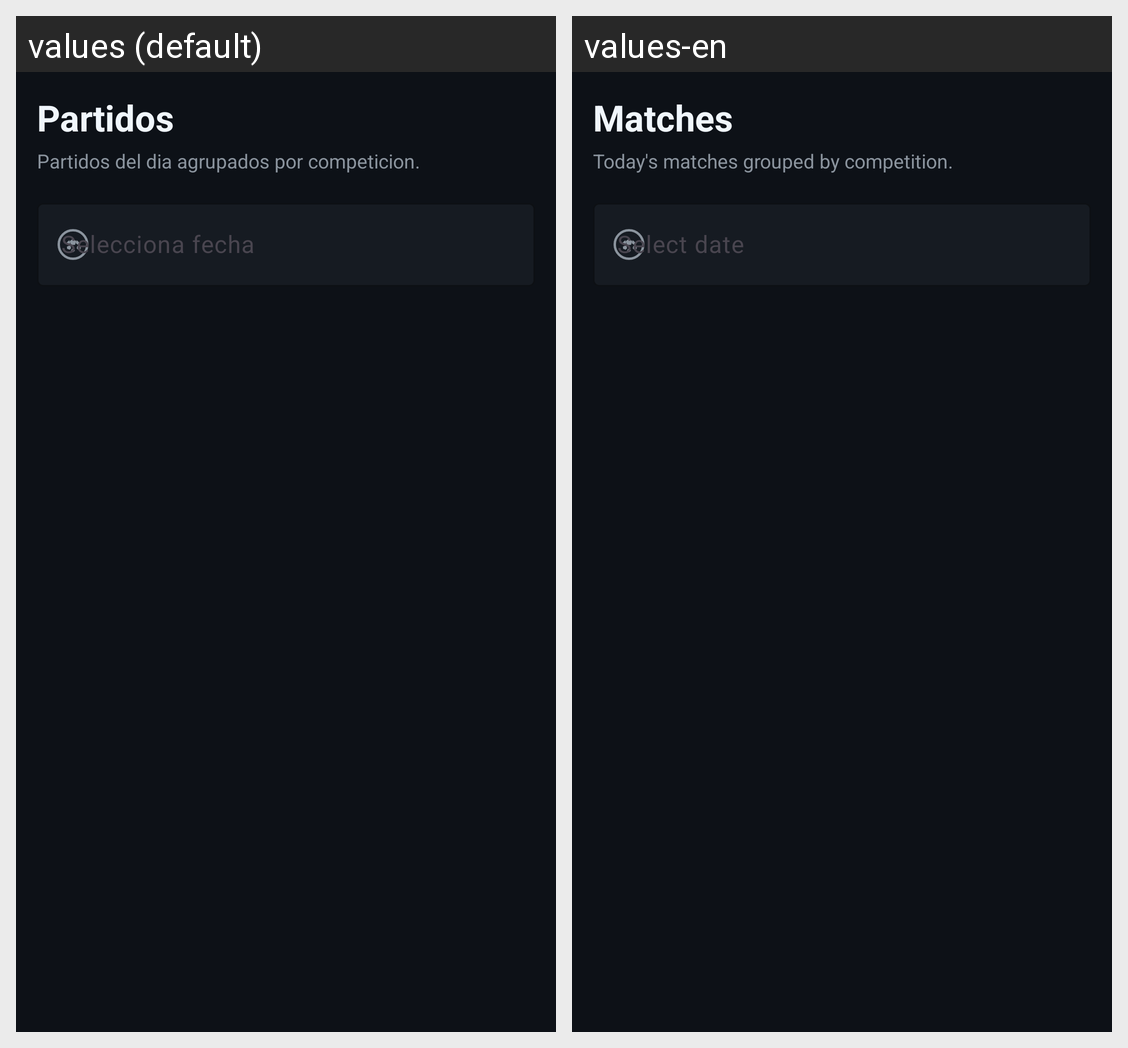

Translations of the strings shown on this Android screen, per locale in the grid:
Android screen res/layout/fragment_partidos.xml rendered under 2 locales, left to right: values (default), values-en. Device: Nexus 5 (rendered at 1080×1920; each locale shown at half size, 540×960, under a caption strip naming it); theme Theme.SoccerExplorer.
Strings drawn on this screen, with the default value and each locale's value (text and hints the layout hard-codes, and strings that could not be matched under every locale, appear in the picture but are not listed):

matches_title
  values: Partidos
  values-en: Matches

matches_subtitle
  values: Partidos del dia agrupados por competicion.
  values-en: Today's matches grouped by competition.

matches_date_hint
  values: Selecciona fecha
  values-en: Select date
